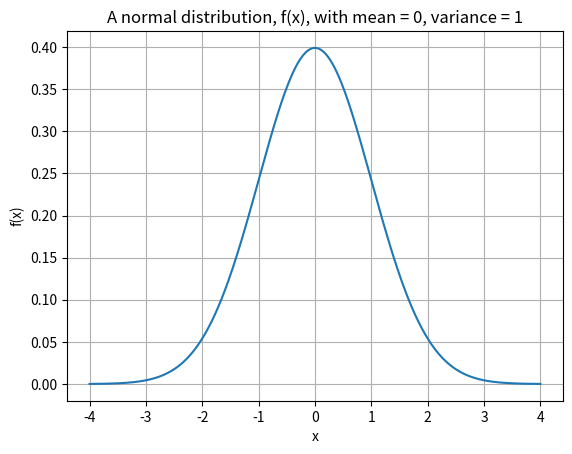

Here is the Python script that generated this plot:
"""LM11 Q4"""

import math
import matplotlib.pyplot as plt

def generate_x_values(start, end, num_values=[]):
    """FuncDS"""
    delta = (end - start) / (num_values - 1)
    values = [start + i * delta for i in range(num_values)]
    return values

def normdist(x):
    """FuncDS"""
    return (1 / math.sqrt(2 * math.pi)) * math.exp(-x**2 / 2)

def main():
    """Plot the graph"""
    x_values = generate_x_values(-4, 4, 400)
    y_values = [normdist(x) for x in x_values]
    axes = plt.axes()
    axes.plot(x_values, y_values)
    axes.set_xlabel('x')
    axes.set_ylabel('f(x)')
    axes.grid(True)
    axes.set_title('A normal distribution, f(x), with mean = 0, variance = 1')
    plt.show()

main()
